Photos from the image-classification dataset "weather_dataset" in the GitHub repository litvix-whale/llm. Its 4 classes are: cloudy, rain, shine, sunrise.

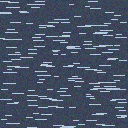
Label: rain

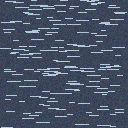
Label: rain

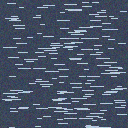
Label: rain

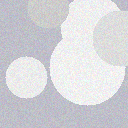
Label: cloudy

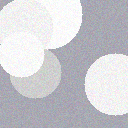
Label: cloudy

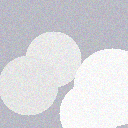
Label: cloudy
